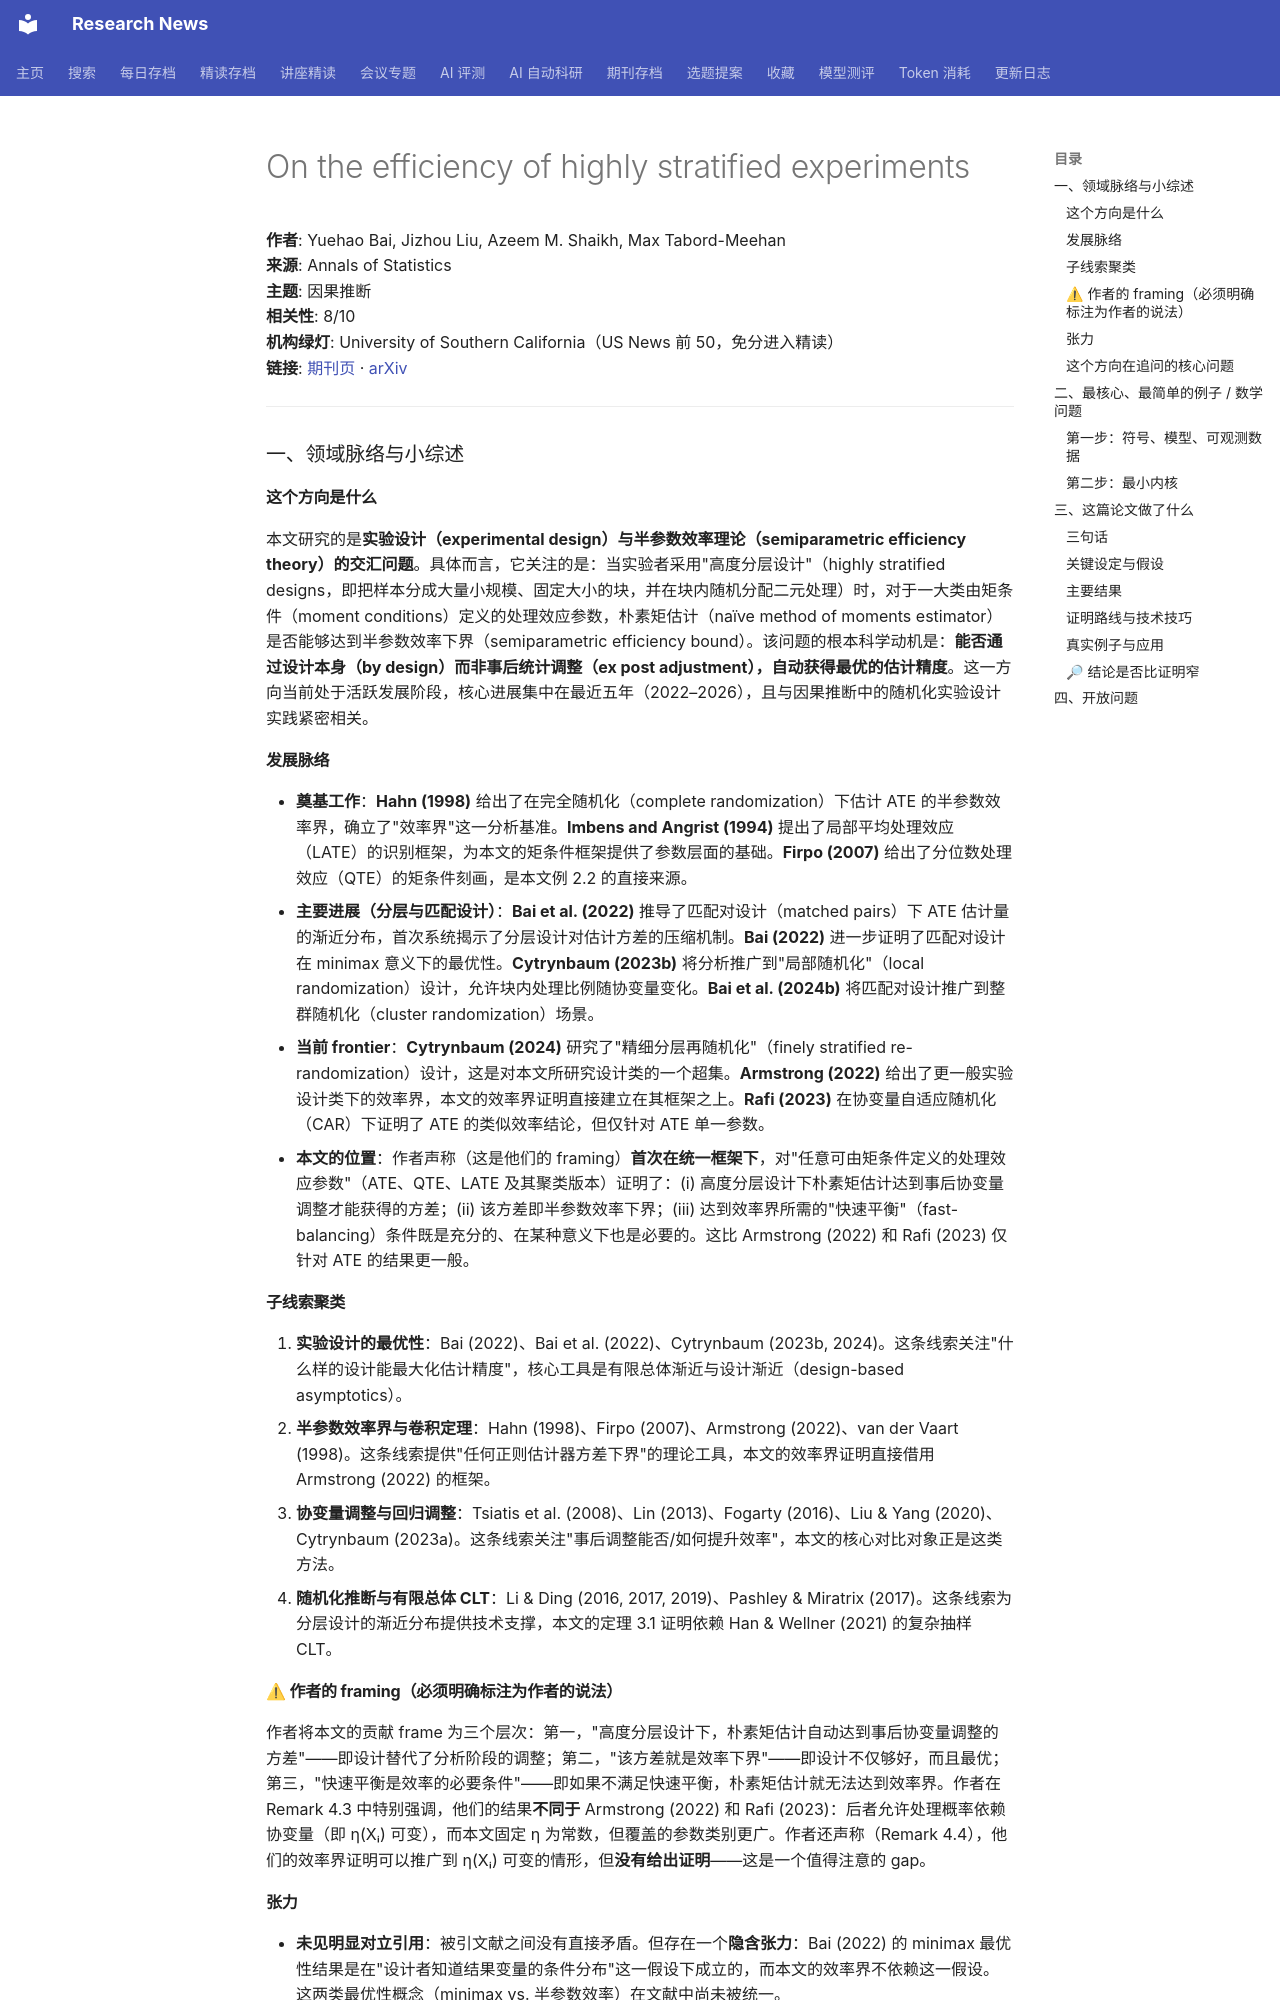

repository: cxy0714/research-news · page: deep_reads/2026-10-10-10.1214_26-aos2636/index.html · generator: mkdocs

# On the efficiency of highly stratified experiments

**作者**: Yuehao Bai, Jizhou Liu, Azeem M. Shaikh, Max Tabord-Meehan  
**来源**: Annals of Statistics  
**主题**: 因果推断  
**相关性**: 8/10  
**机构绿灯**: University of Southern California（US News 前 50，免分进入精读）  
**链接**: [期刊页](https://doi.org/10.1214/26-aos2636) · [arXiv](https://arxiv.org/abs/2307.15181)

---

### 一、领域脉络与小综述

#### 这个方向是什么

本文研究的是**实验设计（experimental design）与半参数效率理论（semiparametric efficiency theory）的交汇问题**。具体而言，它关注的是：当实验者采用"高度分层设计"（highly stratified designs，即把样本分成大量小规模、固定大小的块，并在块内随机分配二元处理）时，对于一大类由矩条件（moment conditions）定义的处理效应参数，朴素矩估计（naïve method of moments estimator）是否能够达到半参数效率下界（semiparametric efficiency bound）。该问题的根本科学动机是：**能否通过设计本身（by design）而非事后统计调整（ex post adjustment），自动获得最优的估计精度**。这一方向当前处于活跃发展阶段，核心进展集中在最近五年（2022–2026），且与因果推断中的随机化实验设计实践紧密相关。

#### 发展脉络

- **奠基工作**：**Hahn (1998)** 给出了在完全随机化（complete randomization）下估计 ATE 的半参数效率界，确立了"效率界"这一分析基准。**Imbens and Angrist (1994)** 提出了局部平均处理效应（LATE）的识别框架，为本文的矩条件框架提供了参数层面的基础。**Firpo (2007)** 给出了分位数处理效应（QTE）的矩条件刻画，是本文例 2.2 的直接来源。
- **主要进展（分层与匹配设计）**：**Bai et al. (2022)** 推导了匹配对设计（matched pairs）下 ATE 估计量的渐近分布，首次系统揭示了分层设计对估计方差的压缩机制。**Bai (2022)** 进一步证明了匹配对设计在 minimax 意义下的最优性。**Cytrynbaum (2023b)** 将分析推广到"局部随机化"（local randomization）设计，允许块内处理比例随协变量变化。**Bai et al. (2024b)** 将匹配对设计推广到整群随机化（cluster randomization）场景。
- **当前 frontier**：**Cytrynbaum (2024)** 研究了"精细分层再随机化"（finely stratified re-randomization）设计，这是对本文所研究设计类的一个超集。**Armstrong (2022)** 给出了更一般实验设计类下的效率界，本文的效率界证明直接建立在其框架之上。**Rafi (2023)** 在协变量自适应随机化（CAR）下证明了 ATE 的类似效率结论，但仅针对 ATE 单一参数。
- **本文的位置**：作者声称（这是他们的 framing）**首次在统一框架下**，对"任意可由矩条件定义的处理效应参数"（ATE、QTE、LATE 及其聚类版本）证明了：(i) 高度分层设计下朴素矩估计达到事后协变量调整才能获得的方差；(ii) 该方差即半参数效率下界；(iii) 达到效率界所需的"快速平衡"（fast-balancing）条件既是充分的、在某种意义下也是必要的。这比 Armstrong (2022) 和 Rafi (2023) 仅针对 ATE 的结果更一般。

#### 子线索聚类

1. **实验设计的最优性**：Bai (2022)、Bai et al. (2022)、Cytrynbaum (2023b, 2024)。这条线索关注"什么样的设计能最大化估计精度"，核心工具是有限总体渐近与设计渐近（design-based asymptotics）。
2. **半参数效率界与卷积定理**：Hahn (1998)、Firpo (2007)、Armstrong (2022)、van der Vaart (1998)。这条线索提供"任何正则估计器方差下界"的理论工具，本文的效率界证明直接借用 Armstrong (2022) 的框架。
3. **协变量调整与回归调整**：Tsiatis et al. (2008)、Lin (2013)、Fogarty (2016)、Liu & Yang (2020)、Cytrynbaum (2023a)。这条线索关注"事后调整能否/如何提升效率"，本文的核心对比对象正是这类方法。
4. **随机化推断与有限总体 CLT**：Li & Ding (2016, 2017, 2019)、Pashley & Miratrix (2017)。这条线索为分层设计的渐近分布提供技术支撑，本文的定理 3.1 证明依赖 Han & Wellner (2021) 的复杂抽样 CLT。

#### ⚠ 作者的 framing（必须明确标注为作者的说法）

作者将本文的贡献 frame 为三个层次：第一，"高度分层设计下，朴素矩估计自动达到事后协变量调整的方差"——即设计替代了分析阶段的调整；第二，"该方差就是效率下界"——即设计不仅够好，而且最优；第三，"快速平衡是效率的必要条件"——即如果不满足快速平衡，朴素矩估计就无法达到效率界。作者在 Remark 4.3 中特别强调，他们的结果**不同于** Armstrong (2022) 和 Rafi (2023)：后者允许处理概率依赖协变量（即 η(Xᵢ) 可变），而本文固定 η 为常数，但覆盖的参数类别更广。作者还声称（Remark 4.4），他们的效率界证明可以推广到 η(Xᵢ) 可变的情形，但**没有给出证明**——这是一个值得注意的 gap。
